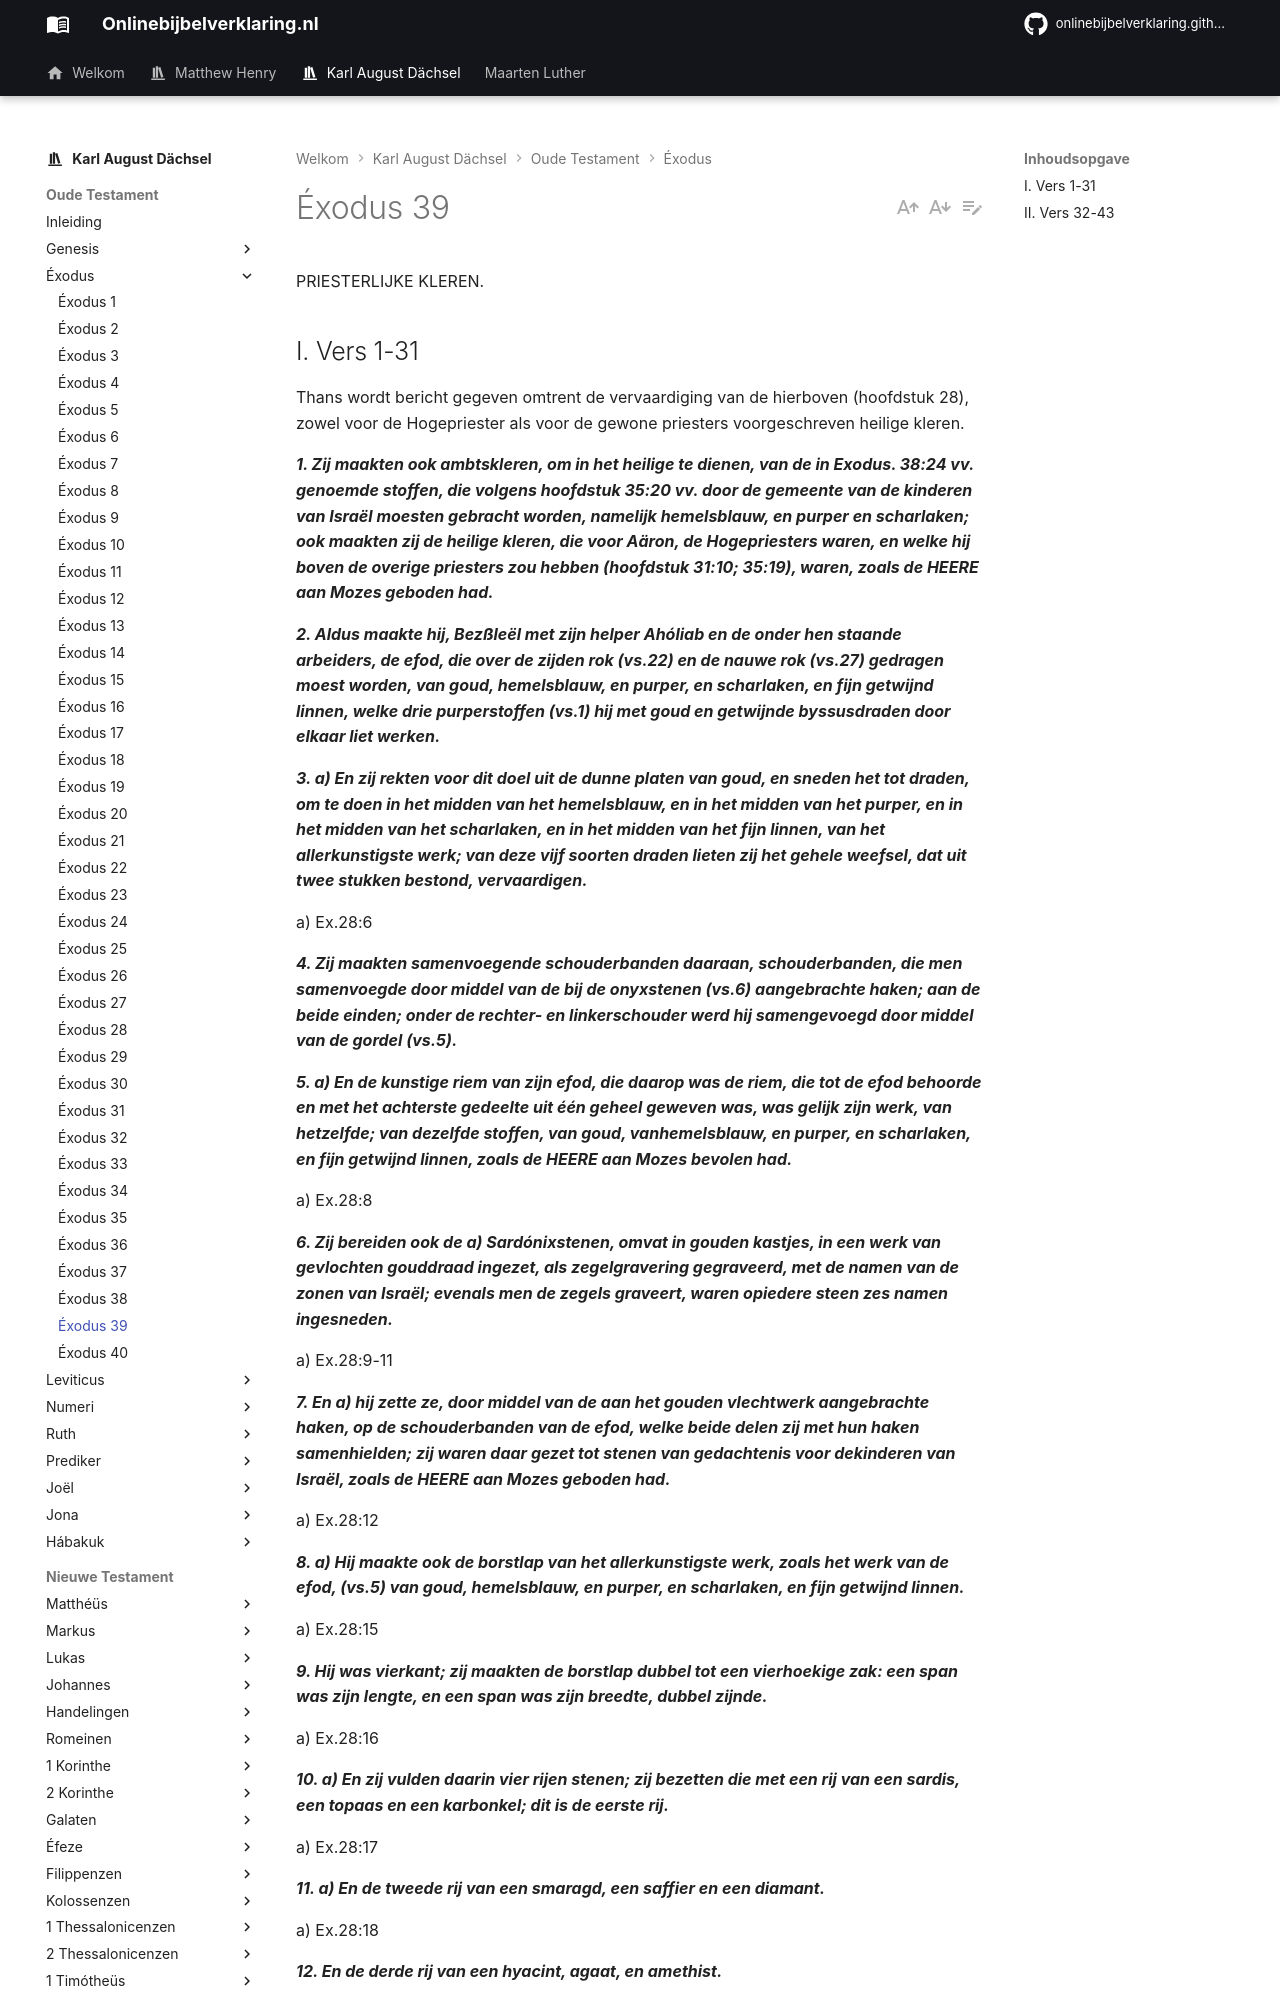

repository: onlinebijbelverklaring/onlinebijbelverklaring.github.io · page: karlaugustdachsel/Exodus/Exodus39/index.html · generator: mkdocs

PRIESTERLIJKE KLEREN.

## I. Vers 1-31
Thans wordt bericht gegeven omtrent de vervaardiging van de hierboven (hoofdstuk 28), zowel voor de Hogepriester als voor de gewone priesters voorgeschreven heilige kleren.

***1. Zij maakten ook ambtskleren, om in het heilige te dienen, van de in Exodus. 38:24 vv. genoemde stoffen, die volgens hoofdstuk 35:20 vv. door de gemeente van de kinderen van Israël moesten gebracht worden, namelijk hemelsblauw, en purper en scharlaken; ook maakten zij de heilige kleren, die voor Aäron, de Hogepriesters waren, en welke hij boven de overige priesters zou hebben (hoofdstuk 31:10; 35:19), waren, zoals de HEERE aan Mozes geboden had.***

***2. Aldus maakte hij, Bezßleël met zijn helper Ahóliab en de onder hen staande arbeiders, de efod, die over de zijden rok (vs.22) en de nauwe rok (vs.27) gedragen moest worden, van goud, hemelsblauw, en purper, en scharlaken, en fijn getwijnd linnen, welke drie purperstoffen (vs.1) hij met goud en getwijnde byssusdraden door elkaar liet werken.***

***3. a) En zij rekten voor dit doel uit de dunne platen van goud, en sneden het tot draden, om te doen in het midden van het hemelsblauw, en in het midden van het purper, en in het midden van het scharlaken, en in het midden van het fijn linnen, van het allerkunstigste werk; van deze vijf soorten draden lieten zij het gehele weefsel, dat uit twee stukken bestond, vervaardigen.***

a) Ex.28:6

***4. Zij maakten samenvoegende schouderbanden daaraan, schouderbanden, die men samenvoegde door middel van de bij de onyxstenen (vs.6) aangebrachte haken; aan de beide einden; onder de rechter- en linkerschouder werd hij samengevoegd door middel van de gordel (vs.5).***

***5. a) En de kunstige riem van zijn efod, die daarop was de riem, die tot de efod behoorde en met het achterste gedeelte uit één geheel geweven was, was gelijk zijn werk, van hetzelfde; van dezelfde stoffen, van goud, vanhemelsblauw, en purper, en scharlaken, en fijn getwijnd linnen, zoals de HEERE aan Mozes bevolen had.***

a) Ex.28:8

***6. Zij bereiden ook de a) Sardónixstenen, omvat in gouden kastjes, in een werk van gevlochten gouddraad ingezet, als zegelgravering gegraveerd, met de namen van de zonen van Israël; evenals men de zegels graveert, waren opiedere steen zes namen ingesneden.***

a) Ex.28:9-11

***7. En a) hij zette ze, door middel van de aan het gouden vlechtwerk aangebrachte haken, op de schouderbanden van de efod, welke beide delen zij met hun haken samenhielden; zij waren daar gezet tot stenen van gedachtenis voor dekinderen van Israël, zoals de HEERE aan Mozes geboden had.***

a) Ex.28:12

***8. a) Hij maakte ook de borstlap van het allerkunstigste werk, zoals het werk van de efod, (vs.5) van goud, hemelsblauw, en purper, en scharlaken, en fijn getwijnd linnen.***

a) Ex.28:15

***9. Hij was vierkant; zij maakten de borstlap dubbel tot een vierhoekige zak: een span was zijn lengte, en een span was zijn breedte, dubbel zijnde.***

a) Ex.28:16

***10. a) En zij vulden daarin vier rijen stenen; zij bezetten die met een rij van een sardis, een topaas en een karbonkel; dit is de eerste rij.***

a) Ex.28:17

***11. a) En de tweede rij van een smaragd, een saffier en een diamant.***

a) Ex.28:18

***12. En de derde rij van een hyacint, agaat, en amethist.***

***13. En de vierde rij van een turkoois, en een sardónix, en een jaspis; omvat in gouden kastjes in hun vullingen, dat is: die zij vulden.***

***14. Deze stenen nu, met de namen van de zonen van Israël, waren twaalf met hun namen, met zegelgravering; iedere steen was naar de genoemde orde voorzien, met zijn naam naar de orde, waarin de twaalf stammen op elkaar volgden.***

***15. Zij maakten ook aan de borstlap, om deze aan de efod te bevestigen, gelijk eindigende ketentjes, van gedraaid werk, uit louter goud.***
